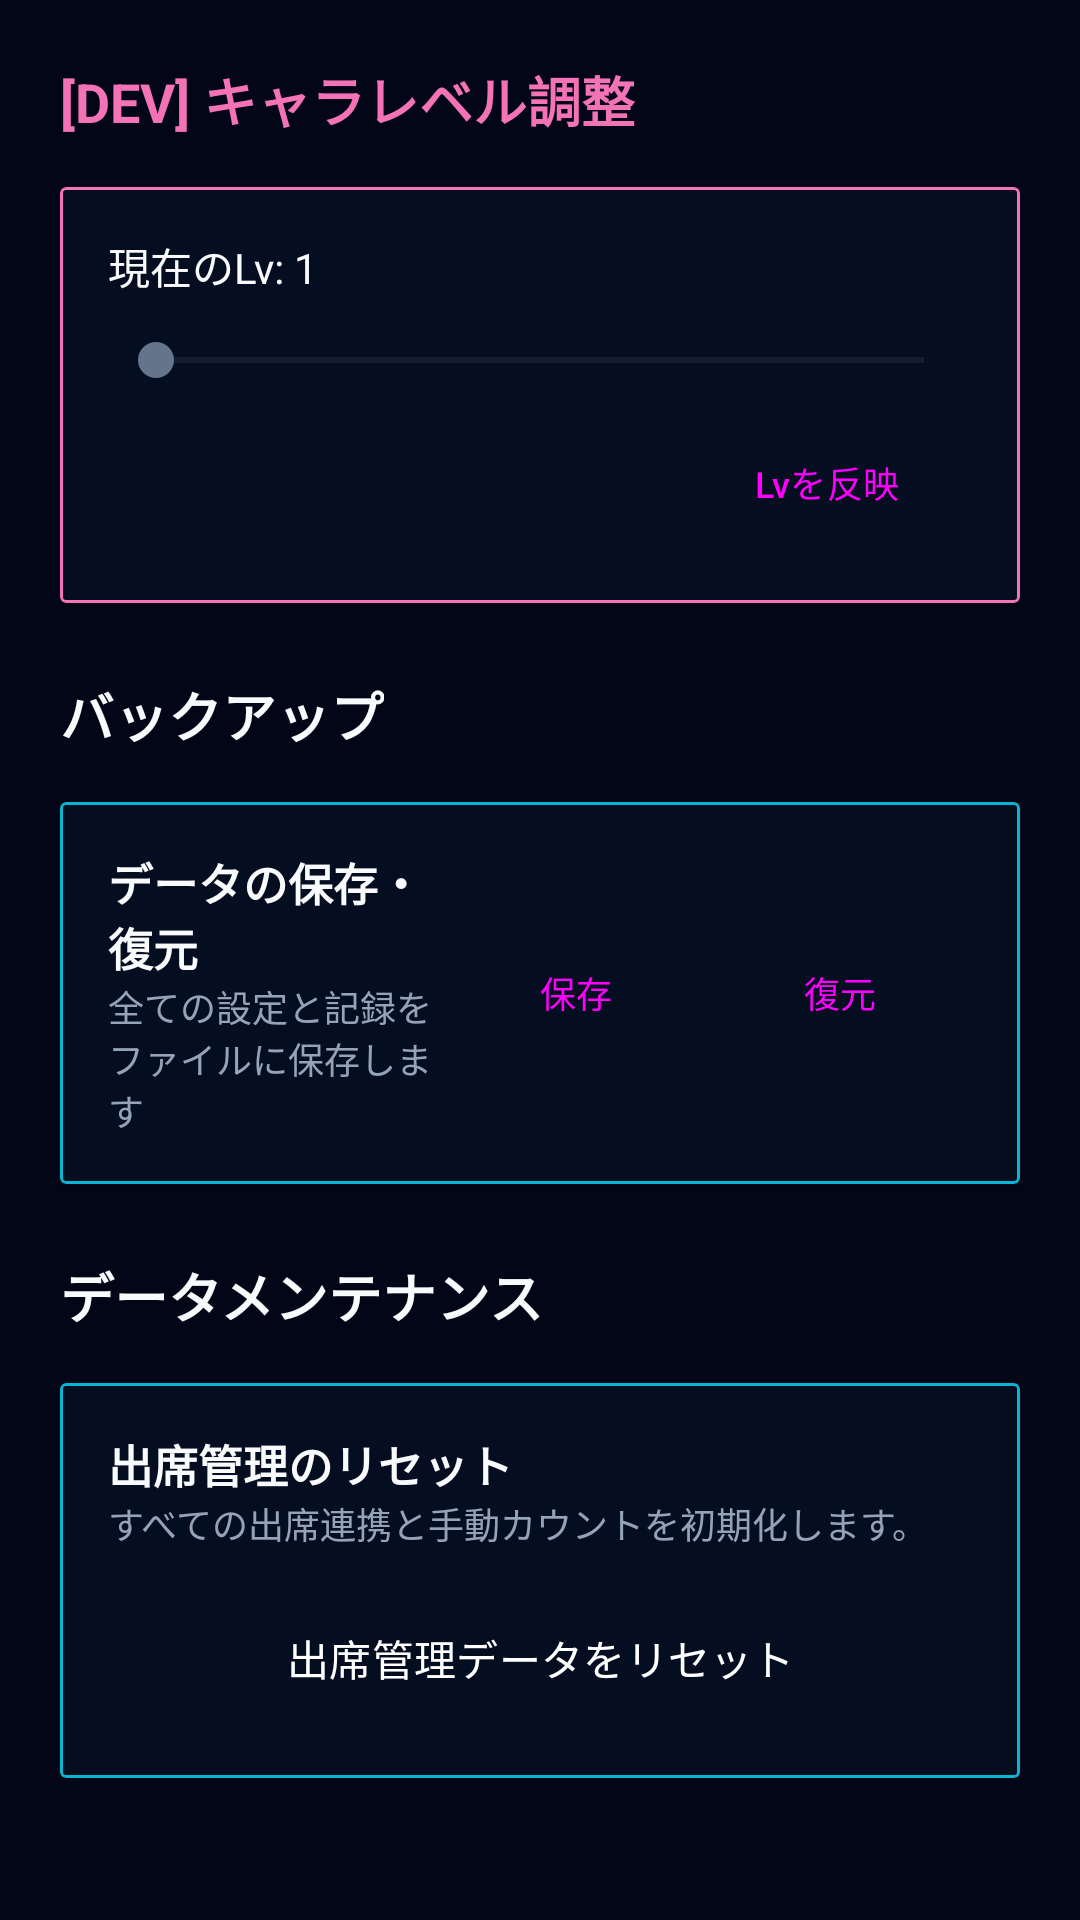

Layout XML and referenced resources for this Android screen:
<!-- AndroidManifest.xml: application theme Theme.VoiceVoxアラーム -->
<!-- res/layout/fragment_settings_dev.xml -->
<?xml version="1.0" encoding="utf-8"?>
<ScrollView xmlns:android="http://schemas.android.com/apk/res/android"
    xmlns:app="http://schemas.android.com/apk/res-auto"
    android:layout_width="match_parent"
    android:layout_height="match_parent"
    android:background="@color/background">

    <LinearLayout
        android:layout_width="match_parent"
        android:layout_height="wrap_content"
        android:orientation="vertical"
        android:padding="20dp">

        <TextView
            android:id="@+id/txtDevHeader"
            android:layout_width="wrap_content"
            android:layout_height="wrap_content"
            android:text="[DEV] キャラレベル調整"
            android:textSize="18sp"
            android:textStyle="bold"
            android:textColor="@color/cyber_pink"
            android:layout_marginBottom="16dp"/>

        <com.google.android.material.card.MaterialCardView
            android:id="@+id/cardDevLevel"
            style="@style/ModernCard"
            android:layout_width="match_parent"
            android:layout_height="wrap_content"
            app:strokeColor="@color/cyber_pink">
            <LinearLayout
                android:layout_width="match_parent"
                android:layout_height="wrap_content"
                android:orientation="vertical"
                android:padding="16dp">
                <TextView
                    android:id="@+id/txtDevLevelDisplay"
                    android:layout_width="wrap_content"
                    android:layout_height="wrap_content"
                    android:text="現在のLv: 1"
                    android:textSize="14sp"
                    android:textColor="@color/text_primary" />
                <SeekBar
                    android:id="@+id/seekDevLevel"
                    android:layout_width="match_parent"
                    android:layout_height="wrap_content"
                    android:max="100"
                    android:min="1"
                    android:layout_marginTop="12dp" />
                <Button
                    android:id="@+id/btnDevSetLevel"
                    style="@style/Widget.Material3.Button.TonalButton"
                    android:layout_width="wrap_content"
                    android:layout_height="wrap_content"
                    android:layout_gravity="end"
                    android:layout_marginTop="8dp"
                    android:text="Lvを反映"
                    android:textSize="12sp" />
            </LinearLayout>
        </com.google.android.material.card.MaterialCardView>

        <TextView
            android:layout_width="wrap_content"
            android:layout_height="wrap_content"
            android:text="@string/settings_backup"
            android:textSize="18sp"
            android:textStyle="bold"
            android:textColor="@color/text_primary"
            android:layout_marginTop="24dp"
            android:layout_marginBottom="16dp"/>

        <com.google.android.material.card.MaterialCardView
            style="@style/ModernCard"
            android:layout_width="match_parent"
            android:layout_height="wrap_content">
            <LinearLayout
                android:layout_width="match_parent"
                android:layout_height="wrap_content"
                android:orientation="horizontal"
                android:padding="16dp"
                android:gravity="center_vertical">
                <LinearLayout
                    android:layout_width="0dp"
                    android:layout_height="wrap_content"
                    android:layout_weight="1"
                    android:orientation="vertical">
                    <TextView
                        android:layout_width="wrap_content"
                        android:layout_height="wrap_content"
                        android:text="@string/backup_title"
                        android:textSize="15sp"
                        android:textStyle="bold"
                        android:textColor="@color/text_primary" />
                    <TextView
                        android:layout_width="wrap_content"
                        android:layout_height="wrap_content"
                        android:text="@string/backup_desc"
                        android:textSize="12sp"
                        android:textColor="@color/text_secondary" />
                </LinearLayout>
                <Button
                    android:id="@+id/btnExportBackup"
                    style="@style/Widget.Material3.Button.TextButton"
                    android:layout_width="wrap_content"
                    android:layout_height="wrap_content"
                    android:text="@string/save"
                    android:textSize="12sp" />
                <Button
                    android:id="@+id/btnImportBackup"
                    style="@style/Widget.Material3.Button.TextButton"
                    android:layout_width="wrap_content"
                    android:layout_height="wrap_content"
                    android:text="@string/restore"
                    android:textSize="12sp" />
            </LinearLayout>
        </com.google.android.material.card.MaterialCardView>

        <TextView
            android:layout_width="wrap_content"
            android:layout_height="wrap_content"
            android:text="データメンテナンス"
            android:textSize="18sp"
            android:textStyle="bold"
            android:textColor="@color/text_primary"
            android:layout_marginTop="24dp"
            android:layout_marginBottom="16dp"/>

        <com.google.android.material.card.MaterialCardView
            style="@style/ModernCard"
            android:layout_width="match_parent"
            android:layout_height="wrap_content">
            <LinearLayout
                android:layout_width="match_parent"
                android:layout_height="wrap_content"
                android:orientation="vertical"
                android:padding="16dp">
                <TextView
                    android:layout_width="wrap_content"
                    android:layout_height="wrap_content"
                    android:text="出席管理のリセット"
                    android:textSize="15sp"
                    android:textStyle="bold"
                    android:textColor="@color/text_primary" />
                <TextView
                    android:layout_width="wrap_content"
                    android:layout_height="wrap_content"
                    android:text="すべての出席連携と手動カウントを初期化します。"
                    android:textSize="12sp"
                    android:textColor="@color/text_secondary"
                    android:layout_marginBottom="12dp"/>
                <Button
                    android:id="@+id/btnResetAttendance"
                    style="@style/Widget.Material3.Button.TonalButton"
                    android:layout_width="match_parent"
                    android:layout_height="wrap_content"
                    android:text="出席管理データをリセット"
                    app:backgroundTint="@color/error"
                    android:textColor="@color/white" />
            </LinearLayout>
        </com.google.android.material.card.MaterialCardView>

    </LinearLayout>
</ScrollView>
<!-- resources referenced by this layout -->
<resources>
  <color name="background">#020617</color>
  <color name="cyber_pink">#F472B6</color>
  <color name="error">#F43F5E</color>
  <color name="text_primary">#F8FAFC</color>
  <color name="text_secondary">#94A3B8</color>
  <color name="white">#FFFFFFFF</color>
  <string name="backup_desc">全ての設定と記録をファイルに保存します</string>
  <string name="backup_title">データの保存・復元</string>
  <string name="restore">復元</string>
  <string name="save">保存</string>
  <string name="settings_backup">バックアップ</string>
  <style name="ModernCard" parent="CyberCard" />
  <style name="Theme.VoiceVoxアラーム" parent="Base.Theme.VoiceVoxアラーム" />
  <style name="CyberCard" parent="Widget.Material3.CardView.Elevated">
          <item name="cardCornerRadius">2dp</item> 
          <item name="cardElevation">4dp</item>
          <item name="strokeWidth">1dp</item>
          <item name="strokeColor">@color/cyber_cyan</item>
          <item name="cardBackgroundColor">@color/cyber_surface</item>
      </style>
  <style name="Base.Theme.VoiceVoxアラーム" parent="Theme.Material3.DayNight.NoActionBar">
          
          <item name="colorPrimary">@color/primary</item>
          <item name="colorOnPrimary">@color/white</item>
          <item name="colorPrimaryContainer">@color/primary_container</item>
          <item name="colorOnPrimaryContainer">@color/white</item>
  
          
          <item name="colorSecondary">@color/secondary</item>
          <item name="colorOnSecondary">@color/white</item>
  
          
          <item name="colorTertiary">@color/accent</item>
          <item name="colorOnTertiary">@color/white</item>
  
          <item name="colorSurface">@color/surface</item>
          <item name="colorOutline">@color/outline</item>
  
          
          <item name="android:windowBackground">@drawable/bg_cyber_deep_blue</item>
          <item name="android:navigationBarColor">@color/background</item>
  
          
          <item name="android:statusBarColor">#020617</item>
          <item name="android:windowLightStatusBar" tools:targetApi="m">false</item>
          <item name="android:windowLightNavigationBar" tools:targetApi="27">false</item>
      </style>
  <color name="cyber_cyan">#06B6D4</color>
  <color name="cyber_surface">#880F172A</color>
  <color name="primary">#06B6D4</color>
  <color name="primary_container">#1E293B</color>
  <color name="secondary">#64748B</color>
  <color name="accent">#3B82F6</color>
  <color name="surface">#0F172A</color>
  <color name="outline">#1E293B</color>
  <!-- drawable bg_cyber_deep_blue (drawable) -->
  <?xml version="1.0" encoding="utf-8"?>
  <shape xmlns:android="http://schemas.android.com/apk/res/android">
      <gradient
          android:startColor="#0A1128"
          android:endColor="#020617"
          android:angle="270" />
  </shape>
</resources>
